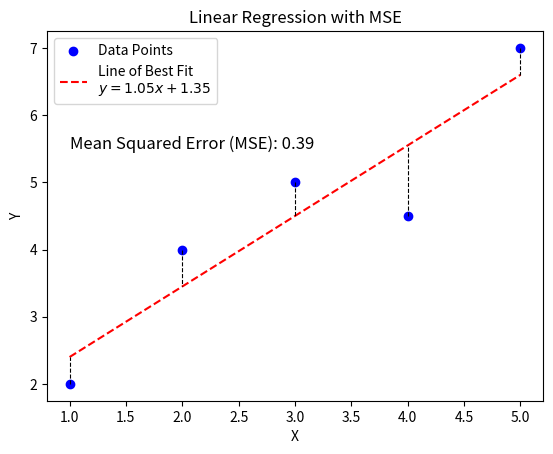

Generate this figure with matplotlib:
# Copyright (c) 2024 David Such
# 
# This software is released under the MIT License.
# https://opensource.org/licenses/MIT

import numpy as np
import matplotlib.pyplot as plt

# Example data
X = np.array([1, 2, 3, 4, 5])
Y = np.array([2, 4, 5, 4.5, 7])

# Calculate the line of best fit using numpy's polyfit
coefficients = np.polyfit(X, Y, 1)
poly = np.poly1d(coefficients)

# Extract the coefficients
b1 = coefficients[0]  # Slope
b0 = coefficients[1]  # Intercept

# Generate the fitted values
Y_fit = poly(X)

# Calculate MSE
mse = np.mean((Y - Y_fit) ** 2)

# Plot the data points
plt.scatter(X, Y, color='blue', label='Data Points')

# Plot the line of best fit
plt.plot(X, Y_fit, color='red', linestyle='--', label=f'Line of Best Fit\n$y = {b1:.2f}x + {b0:.2f}$')

# Plot dotted lines for errors
for i in range(len(X)):
    plt.plot([X[i], X[i]], [Y[i], Y_fit[i]], 'k--', lw=0.8)

# Adding labels and title
plt.xlabel('X')
plt.ylabel('Y')
plt.title('Linear Regression with MSE')
plt.legend()

# Display the MSE on the plot
plt.text(1, 5.5, f'Mean Squared Error (MSE): {mse:.2f}', fontsize=12, color='black')

# Show the plot
plt.show()

# Print the coefficients to verify
print(f"Intercept (b0): {b0}")
print(f"Slope (b1): {b1}")
print(f"Mean Squared Error (MSE): {mse:.2f}")
